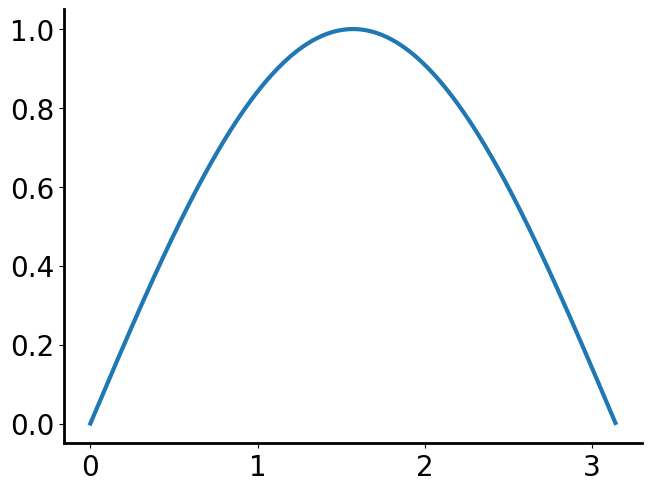
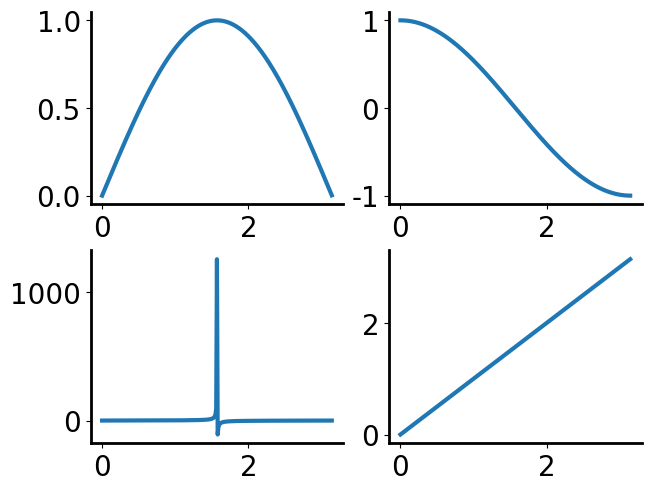

These charts were generated, in order, by the following Python code:
# make a class of plot contain general settings (axis, font, legend, etc)

# output: ax, fig handles
import matplotlib.pyplot as plt
import os

class StartPlots:
    # set font
    plt.rcParams["font.family"] = "Arial"
    plt.rcParams["font.size"] = 20

    # set line width
    plt.rcParams["lines.linewidth"] = 3

    # set line width of x/y axis
    plt.rcParams["axes.linewidth"] = 2

    # set colormap
    plt.rcParams['image.cmap'] = 'jet'


    def __init__(self):

        self.fig, self.ax = plt.subplots(layout="constrained")

        # set plot top/right boundaries to invisible
        self.ax.spines['top'].set_visible(False)
        self.ax.spines['right'].set_visible(False)

    def legend(self, leg):
        # add legend
        legend = self.ax.legend(leg)
        legend.get_frame().set_linewidth(0.0)
        legend.get_frame().set_facecolor('none')

        return legend

    def save_plot(self, title, type, figpath):
        # save fig in specified type.
        # 'tiff', 'svg', etc
        """
        :param title: name of the figure, '*.pdf'
        :param type: extension name of the figure, 'tiff', 'svg', etc.
        :param figpath: the desired directory to save the figure
        :return:
        """
        # check if the directory exist
        if not os.path.exists(figpath):
            os.makedirs(figpath)

        self.fig.savefig(os.path.join(figpath,title), format=type)

# another class to generate subplots
class StartSubplots(StartPlots):

    def __init__(self, xdim, ydim, ifSharex=False, ifSharey=False):
        self.fig, self.ax = plt.subplots(xdim, ydim,  layout="constrained", sharex=ifSharex, sharey=ifSharey)
        #plt.tight_layout()

        # set plot top/right boundaries to invisible
        if xdim==1 and ydim > 1:
            for yy in range(ydim):
                self.ax[yy].spines['top'].set_visible(False)
                self.ax[yy].spines['right'].set_visible(False)
        elif xdim > 1 and ydim == 1:
            for xx in range(xdim):
                self.ax[xx].spines['top'].set_visible(False)
                self.ax[xx].spines['right'].set_visible(False)
        else:
            for xx in range(xdim):
                for yy in range(ydim):
                    self.ax[xx,yy].spines['top'].set_visible(False)
                    self.ax[xx,yy].spines['right'].set_visible(False)


# test
import numpy as np

if __name__ == "__main__":
    Fig1 = StartPlots()

    x = np.arange(0,np.pi,0.01)
    y = np.sin(x)

    Fig1.ax.plot(x,y)
    plt.show()

    savePath = "C:\\Users\\<user>\\Desktop\\tesetfig"

    Fig1.save_plot('testFig1.pdf', 'pdf', savePath)
    Fig2 = StartSubplots(2,2)

    y1 = np.sin(x)
    y2 = np.cos(x)
    y3 = np.tan(x)
    y4 = x

    Fig2.ax[0,0].plot(x,y1)
    Fig2.ax[0,1].plot(x, y2)
    Fig2.ax[1,0].plot(x,y3)
    Fig2.ax[1,1].plot(x,y4)
    plt.show()

    Fig2.save_plot('testFig2.tiff', 'tiff', savePath)